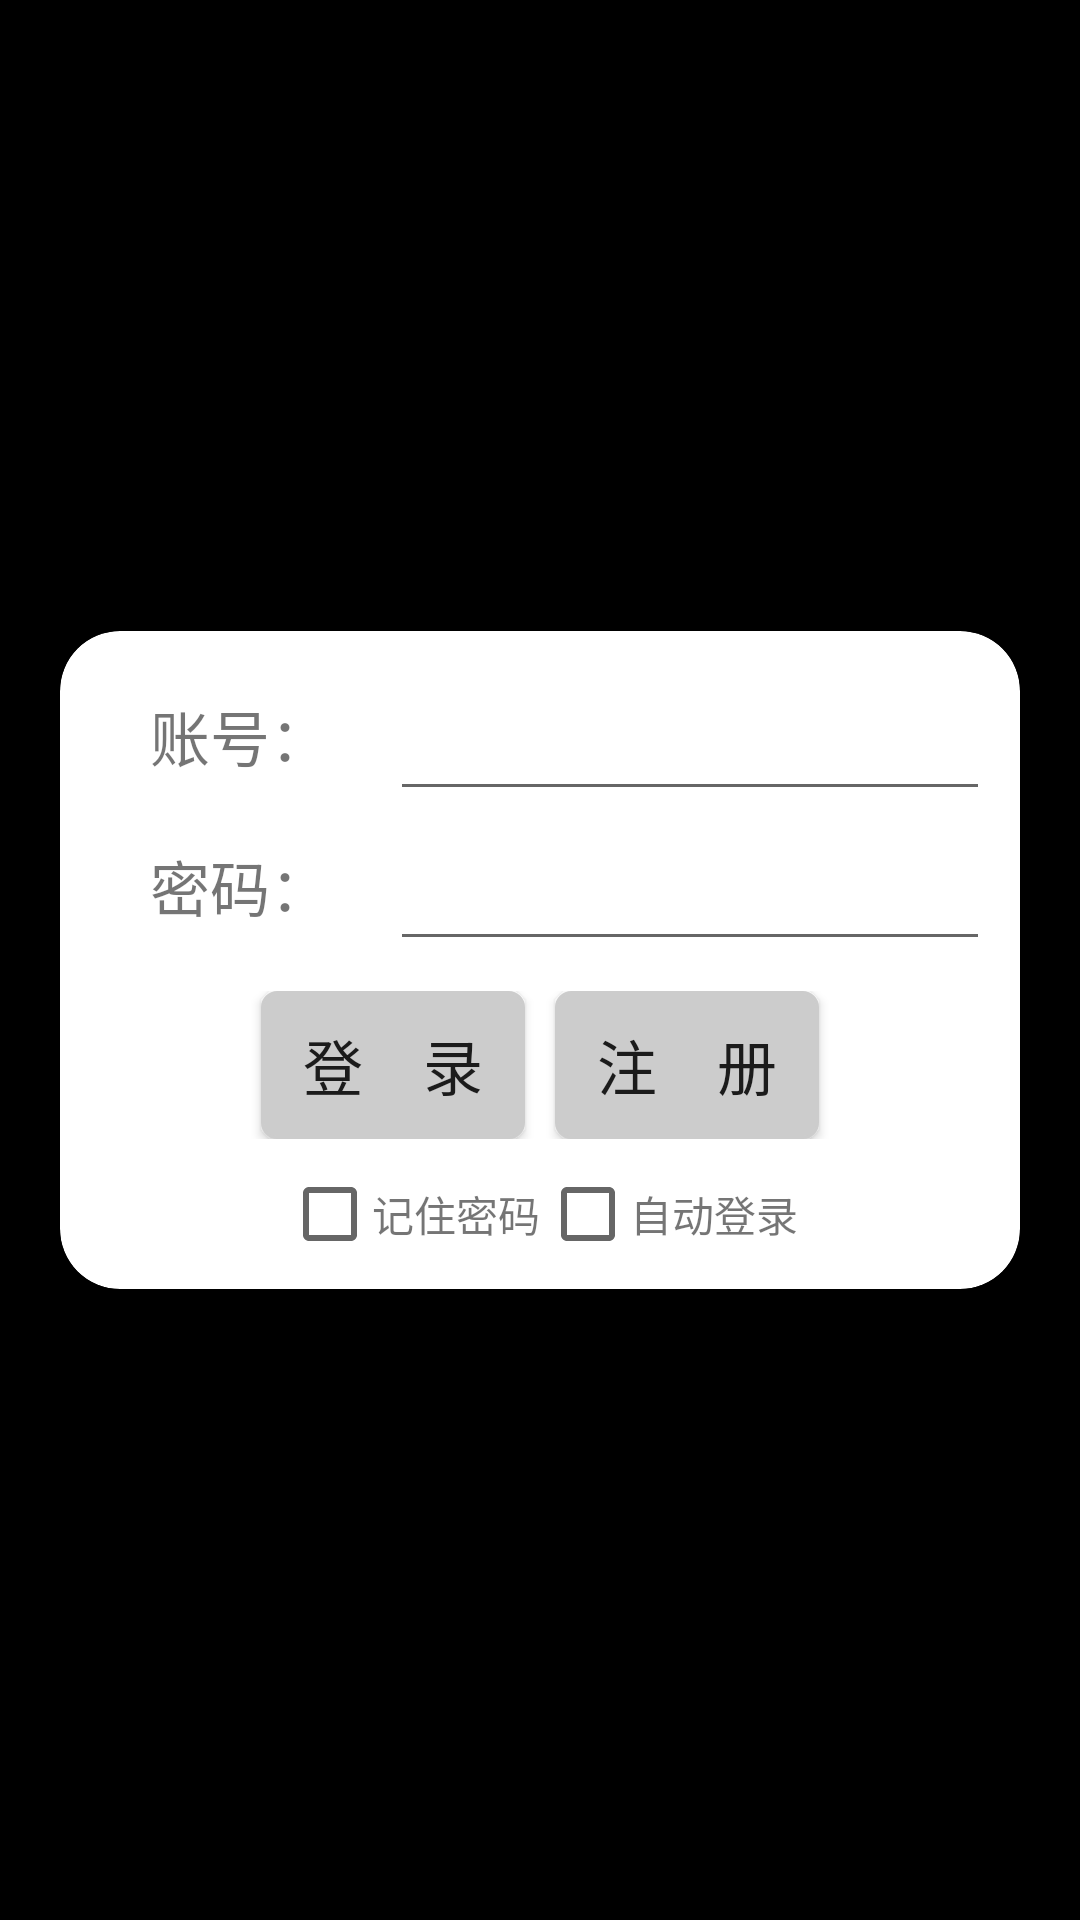

Reconstruct the res/layout file that produces this screen, plus the resources it refers to.
<!-- AndroidManifest.xml: application theme Theme.NewsLab -->
<!-- res/layout/activity_login.xml -->
<?xml version="1.0" encoding="utf-8"?>
<androidx.constraintlayout.widget.ConstraintLayout xmlns:android="http://schemas.android.com/apk/res/android"
    xmlns:app="http://schemas.android.com/apk/res-auto"
    xmlns:tools="http://schemas.android.com/tools"
    android:layout_width="match_parent"
    android:layout_height="match_parent"
    android:background="@color/black"
    tools:context=".activity.LoginActivity">

    <com.google.android.material.card.MaterialCardView
        android:layout_width="320dp"
        android:layout_height="wrap_content"
        app:cardCornerRadius="20dp"
        app:layout_constraintBottom_toBottomOf="parent"
        app:layout_constraintEnd_toEndOf="parent"
        app:layout_constraintStart_toStartOf="parent"
        app:layout_constraintTop_toTopOf="parent">

        <LinearLayout
            android:layout_width="match_parent"
            android:layout_height="wrap_content"
            android:orientation="vertical"
            android:padding="10dp"
            android:gravity="center">

            <GridLayout
                android:layout_width="wrap_content"
                android:layout_height="wrap_content"
                android:columnCount="2">

                <TextView
                    android:layout_width="100dp"
                    android:layout_height="50dp"
                    android:gravity="center"
                    android:text="账号："
                    android:textSize="20sp" />

                <EditText
                    android:id="@+id/user_id"
                    android:layout_width="200dp"
                    android:layout_height="50dp"
                    android:textAlignment="center" />

                <TextView
                    android:layout_width="100dp"
                    android:layout_height="50dp"
                    android:gravity="center"
                    android:text="密码："
                    android:textSize="20sp" />

                <EditText
                    android:id="@+id/user_password"
                    android:layout_width="200dp"
                    android:layout_height="50dp"
                    android:password="true"
                    android:textAlignment="center" />

            </GridLayout>

            <LinearLayout
                android:layout_width="match_parent"
                android:layout_height="wrap_content"
                android:gravity="center"
                android:layout_marginTop="10dp">

                <Button
                    android:id="@+id/login_btn"
                    android:layout_width="wrap_content"
                    android:layout_height="wrap_content"
                    android:padding="10dp"
                    android:text="登    录"
                    android:textSize="20sp"
                    android:background="@drawable/nav_bottom_background"
                    android:layout_marginRight="10dp"/>

                <Button
                    android:id="@+id/register_btn"
                    android:layout_width="wrap_content"
                    android:layout_height="wrap_content"
                    android:padding="10dp"
                    android:text="注    册"
                    android:textSize="20sp"
                    android:background="@drawable/nav_bottom_background" />

            </LinearLayout>

            <LinearLayout
                android:layout_width="match_parent"
                android:layout_height="wrap_content"
                android:gravity="center"
                android:layout_marginTop="10dp">

                <CheckBox
                    android:id="@+id/remember_password"
                    android:layout_width="30dp"
                    android:layout_height="30dp" />

                <TextView
                    android:layout_width="wrap_content"
                    android:layout_height="wrap_content"
                    android:text="记住密码" />

                <CheckBox
                    android:id="@+id/auto_login"
                    android:layout_width="30dp"
                    android:layout_height="30dp" />

                <TextView
                    android:layout_width="wrap_content"
                    android:layout_height="wrap_content"
                    android:text="自动登录" />

            </LinearLayout>

        </LinearLayout>

    </com.google.android.material.card.MaterialCardView>

</androidx.constraintlayout.widget.ConstraintLayout>
<!-- resources referenced by this layout -->
<resources>
  <!-- drawable nav_bottom_background (drawable) -->
  <?xml version="1.0" encoding="utf-8"?>
  <shape xmlns:android="http://schemas.android.com/apk/res/android">
      <stroke android:width="1dp" />
      <corners android:radius="5dp" />
      <solid android:color="#ccc" />
      <stroke android:color="#ccc" />
  </shape>
  <style name="Theme.NewsLab" parent="Theme.MaterialComponents.DayNight.NoActionBar.Bridge">
          
          <item name="colorPrimary">#eee</item>
          <item name="colorPrimaryVariant">@color/black</item>
          <item name="colorOnPrimary">@color/white</item>
          
          <item name="colorSecondary">@color/teal_200</item>
          <item name="colorSecondaryVariant">@color/teal_700</item>
          <item name="colorOnSecondary">@color/black</item>
          
          <item name="android:statusBarColor" tools:targetApi="l">?attr/colorPrimaryVariant</item>
          
      </style>
  <!-- not gathered from this repository: default colours our renderer supplied (Android Studio template values) -->
  <color name="teal_200">#FF03DAC5</color>
  <color name="teal_700">#FF018786</color>
  <color name="black">#FF000000</color>
  <color name="white">#FFFFFFFF</color>
</resources>
